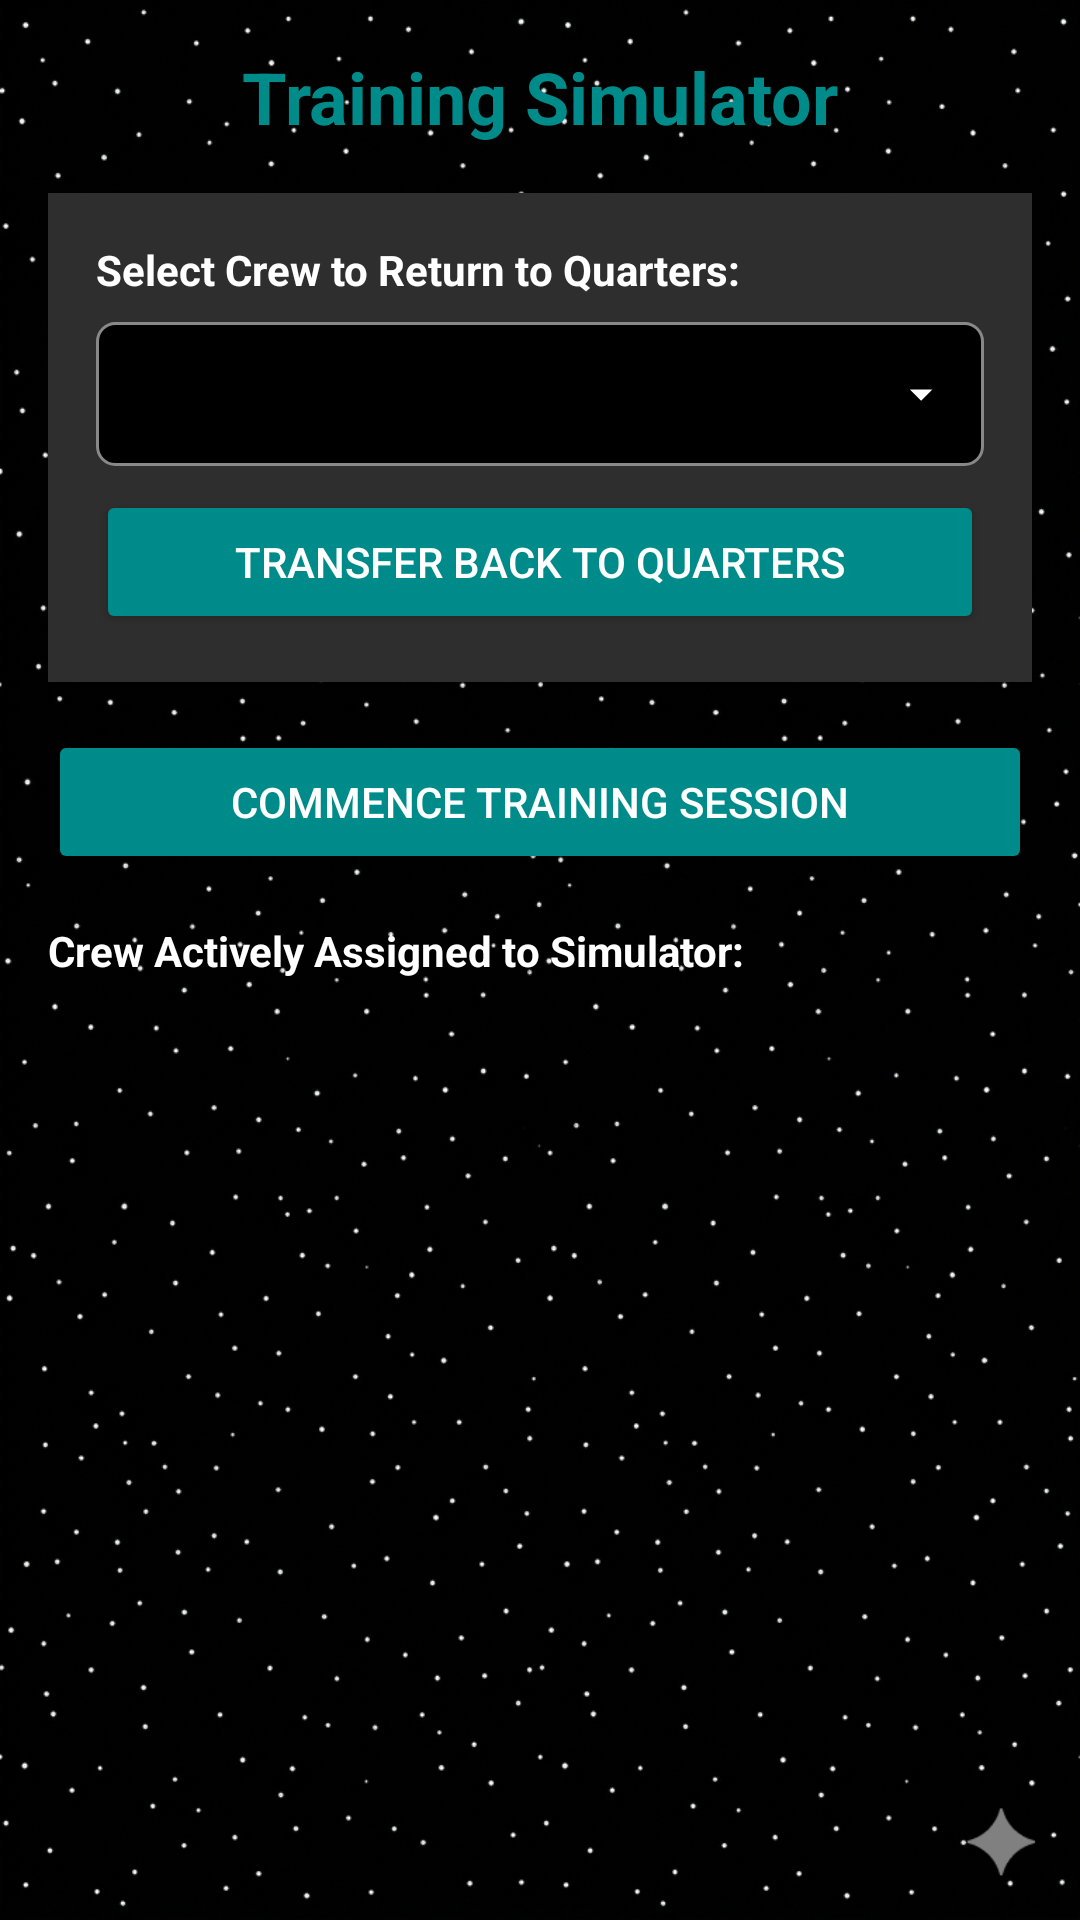

Produce the Android XML layout that renders to this screen, including the resource entries it uses.
<!-- AndroidManifest.xml: application theme Theme.SCMSimulator -->
<!-- res/layout/activity_simulator.xml -->
<?xml version="1.0" encoding="utf-8"?>
<LinearLayout xmlns:android="http://schemas.android.com/apk/res/android"
    android:layout_width="match_parent"
    android:layout_height="match_parent"
    android:orientation="vertical"
    android:padding="16dp">

    <TextView
        android:layout_width="match_parent"
        android:layout_height="wrap_content"
        android:text="Training Simulator"
        android:textColor="#008B8B"
        android:textSize="24sp"
        android:textStyle="bold"
        android:gravity="center"
        android:layout_marginBottom="16dp"/>

    <LinearLayout
        android:layout_width="match_parent"
        android:layout_height="wrap_content"
        android:orientation="vertical"
        android:background="#2E2E2E"
        android:padding="16dp"
        android:layout_marginBottom="16dp">
        
        <TextView
            android:layout_width="match_parent"
            android:layout_height="wrap_content"
            android:text="Select Crew to Return to Quarters:"
            android:textStyle="bold"
            android:textColor="#FFFFFF"
            android:layout_marginBottom="8dp"/>

        <Spinner
            android:id="@+id/spinner_simulator_crew"
            android:layout_width="match_parent"
            android:layout_height="48dp"
            android:layout_marginBottom="8dp" />

        <Button
            android:id="@+id/btn_transfer_quarters"
            android:layout_width="match_parent"
            android:layout_height="wrap_content"
            android:text="Transfer back to Quarters"
            android:backgroundTint="#008B8B"/>
    </LinearLayout>

    <Button
        android:id="@+id/btn_train_all"
        android:layout_width="match_parent"
        android:layout_height="wrap_content"
        android:text="Commence Training Session"
        android:backgroundTint="#008B8B"
        android:layout_marginBottom="16dp"/>

    <TextView
        android:layout_width="match_parent"
        android:layout_height="wrap_content"
        android:text="Crew Actively Assigned to Simulator:"
        android:textStyle="bold"
        android:layout_marginBottom="8dp"/>

    <ListView
        android:id="@+id/list_simulator_crew"
        android:layout_width="match_parent"
        android:layout_height="0dp"
        android:layout_weight="1"/>
</LinearLayout>
<!-- resources referenced by this layout -->
<resources>
  <style name="Theme.SCMSimulator" parent="Theme.MaterialComponents.DayNight.DarkActionBar">
          
          <item name="colorPrimary">#008B8B</item>
          <item name="colorPrimaryVariant">#005B5B</item>
          <item name="colorOnPrimary">#FFFFFF</item>
          
          <item name="colorSecondary">#FF03DAC5</item>
          <item name="colorSecondaryVariant">#FF018786</item>
          <item name="colorOnSecondary">#000000</item>
          
          <item name="android:statusBarColor">?attr/colorPrimaryVariant</item>
          
          <item name="android:windowBackground">@drawable/app_bg</item>
          
          <item name="android:textColor">#FFFFFF</item>
          <item name="android:textColorPrimary">#FFFFFF</item>
          <item name="android:textColorSecondary">#FFFFFF</item>
          
          <item name="android:spinnerStyle">@style/CustomSpinnerStyle</item>
      </style>
  <!-- drawable app_bg: png bitmap (drawable, 863299 bytes) -->
  <style name="CustomSpinnerStyle" parent="Widget.AppCompat.Spinner">
          <item name="android:background">@drawable/bg_spinner</item>
          <item name="android:paddingStart">12dp</item>
          <item name="android:paddingEnd">32dp</item>
          <item name="android:minHeight">48dp</item>
          <item name="android:popupBackground">#1A1A1A</item> 
      </style>
  <!-- drawable bg_spinner (drawable) -->
  <?xml version="1.0" encoding="utf-8"?>
  <layer-list xmlns:android="http://schemas.android.com/apk/res/android">
      
      <item>
          <shape android:shape="rectangle">
              <solid android:color="#000000" />
              <stroke android:width="1dp" android:color="#888888" />
              <corners android:radius="6dp" />
          </shape>
      </item>
      
      <item android:gravity="end|center_vertical" android:right="12dp">
          <vector android:width="18dp" android:height="18dp" android:viewportWidth="24" android:viewportHeight="24">
              <path android:fillColor="#FFFFFF" android:pathData="M7,10 L12,15 L17,10 Z" />
          </vector>
      </item>
  </layer-list>
</resources>
